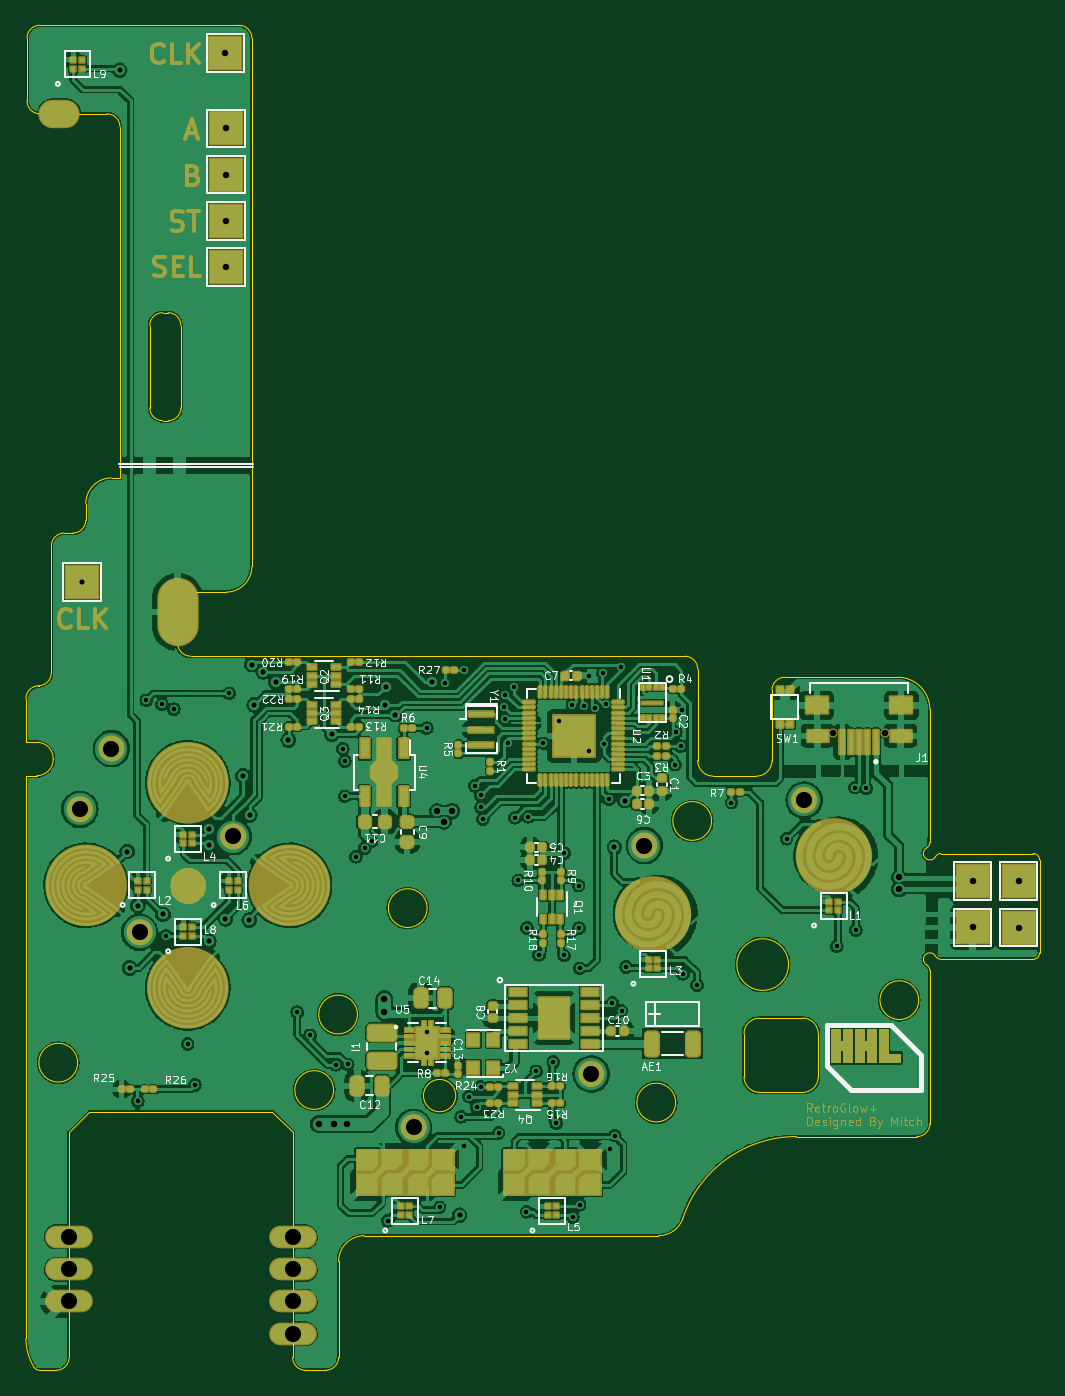
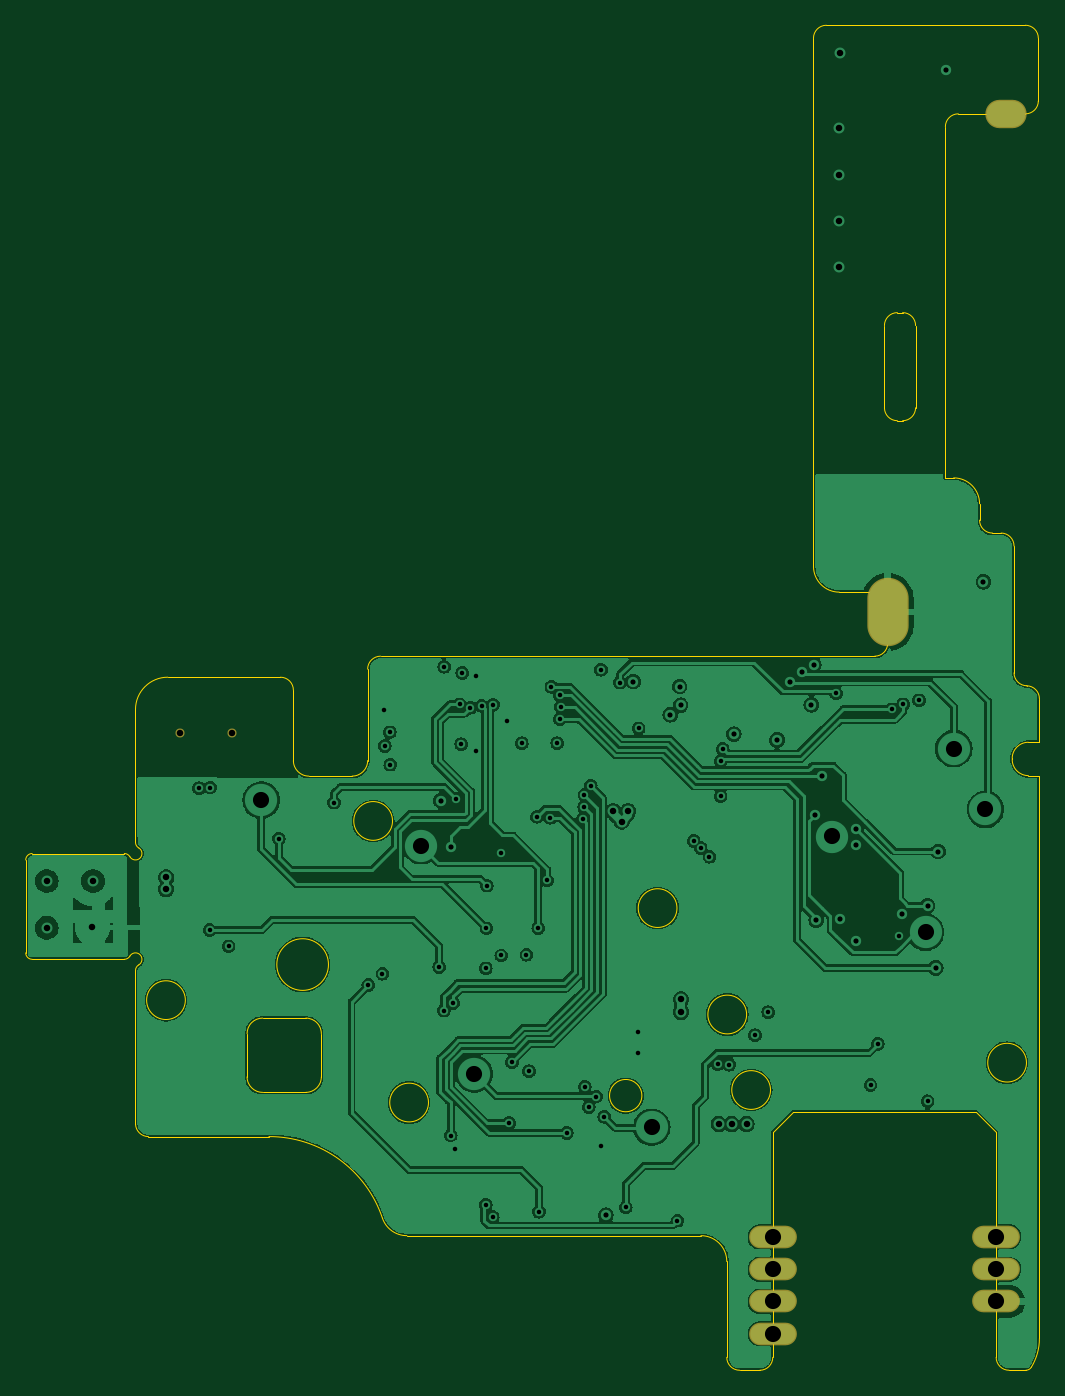
Circuit board: 13 layer files. Board 78.5 x 104.2 mm.
- bottom_copper: retroglowplus_gbc-B_Cu.gbr (231737 bytes)
- bottom_mask: retroglowplus_gbc-B_Mask.gbr (1170 bytes)
- paste: retroglowplus_gbc-B_Paste.gbr (460 bytes)
- bottom_silk: retroglowplus_gbc-B_Silkscreen.gbr (461 bytes)
- outline: retroglowplus_gbc-Edge_Cuts.gbr (7503 bytes)
- top_copper: retroglowplus_gbc-F_Cu.gbr (517680 bytes)
- top_mask: retroglowplus_gbc-F_Mask.gbr (41750 bytes)
- paste: retroglowplus_gbc-F_Paste.gbr (13549 bytes)
- top_silk: retroglowplus_gbc-F_Silkscreen.gbr (93375 bytes)
- inner_copper: retroglowplus_gbc-In1_Cu.gbr (198261 bytes)
- inner_copper: retroglowplus_gbc-In2_Cu.gbr (222901 bytes)
- drill: retroglowplus_gbc-NPTH.drl (367 bytes)
- drill: retroglowplus_gbc-PTH.drl (2826 bytes)

=== bottom_copper: retroglowplus_gbc-B_Cu.gbr (231737 bytes, source omitted) ===
=== bottom_mask: retroglowplus_gbc-B_Mask.gbr ===
%TF.GenerationSoftware,KiCad,Pcbnew,7.0.6*%
%TF.CreationDate,2024-03-31T21:54:29-07:00*%
%TF.ProjectId,retroglowplus_gbc,72657472-6f67-46c6-9f77-706c75735f67,rev?*%
%TF.SameCoordinates,Original*%
%TF.FileFunction,Soldermask,Bot*%
%TF.FilePolarity,Negative*%
%FSLAX46Y46*%
G04 Gerber Fmt 4.6, Leading zero omitted, Abs format (unit mm)*
G04 Created by KiCad (PCBNEW 7.0.6) date 2024-03-31 21:54:29*
%MOMM*%
%LPD*%
G01*
G04 APERTURE LIST*
%ADD10O,3.200000X5.300000*%
%ADD11O,3.700000X1.750000*%
%ADD12O,3.200000X2.200000*%
%ADD13C,0.700000*%
G04 APERTURE END LIST*
D10*
%TO.C,REF\u002A\u002A*%
X217212283Y-106146600D03*
%TD*%
D11*
%TO.C,REF\u002A\u002A*%
X226111100Y-154531000D03*
%TD*%
%TO.C,REF\u002A\u002A*%
X226111100Y-157031000D03*
%TD*%
%TO.C,REF\u002A\u002A*%
X226111100Y-159531000D03*
%TD*%
%TO.C,REF\u002A\u002A*%
X208811100Y-154531000D03*
%TD*%
%TO.C,REF\u002A\u002A*%
X226111100Y-162031000D03*
%TD*%
D12*
%TO.C,REF\u002A\u002A*%
X208051400Y-67564000D03*
%TD*%
D11*
%TO.C,REF\u002A\u002A*%
X208811100Y-157031000D03*
%TD*%
D13*
%TO.C,J1*%
X271976600Y-115523100D03*
X267976600Y-115523100D03*
%TD*%
D11*
%TO.C,REF\u002A\u002A*%
X208811100Y-159531000D03*
%TD*%
M02*

=== paste: retroglowplus_gbc-B_Paste.gbr ===
%TF.GenerationSoftware,KiCad,Pcbnew,7.0.6*%
%TF.CreationDate,2024-03-31T21:54:29-07:00*%
%TF.ProjectId,retroglowplus_gbc,72657472-6f67-46c6-9f77-706c75735f67,rev?*%
%TF.SameCoordinates,Original*%
%TF.FileFunction,Paste,Bot*%
%TF.FilePolarity,Positive*%
%FSLAX46Y46*%
G04 Gerber Fmt 4.6, Leading zero omitted, Abs format (unit mm)*
G04 Created by KiCad (PCBNEW 7.0.6) date 2024-03-31 21:54:29*
%MOMM*%
%LPD*%
G01*
G04 APERTURE LIST*
G04 APERTURE END LIST*
M02*

=== bottom_silk: retroglowplus_gbc-B_Silkscreen.gbr ===
%TF.GenerationSoftware,KiCad,Pcbnew,7.0.6*%
%TF.CreationDate,2024-03-31T21:54:29-07:00*%
%TF.ProjectId,retroglowplus_gbc,72657472-6f67-46c6-9f77-706c75735f67,rev?*%
%TF.SameCoordinates,Original*%
%TF.FileFunction,Legend,Bot*%
%TF.FilePolarity,Positive*%
%FSLAX46Y46*%
G04 Gerber Fmt 4.6, Leading zero omitted, Abs format (unit mm)*
G04 Created by KiCad (PCBNEW 7.0.6) date 2024-03-31 21:54:29*
%MOMM*%
%LPD*%
G01*
G04 APERTURE LIST*
G04 APERTURE END LIST*
M02*

=== outline: retroglowplus_gbc-Edge_Cuts.gbr (7503 bytes, source omitted) ===
=== top_copper: retroglowplus_gbc-F_Cu.gbr (517680 bytes, source omitted) ===
=== top_mask: retroglowplus_gbc-F_Mask.gbr (41750 bytes, source omitted) ===
=== paste: retroglowplus_gbc-F_Paste.gbr (13549 bytes, source omitted) ===
=== top_silk: retroglowplus_gbc-F_Silkscreen.gbr (93375 bytes, source omitted) ===
=== inner_copper: retroglowplus_gbc-In1_Cu.gbr (198261 bytes, source omitted) ===
=== inner_copper: retroglowplus_gbc-In2_Cu.gbr (222901 bytes, source omitted) ===
=== drill: retroglowplus_gbc-NPTH.drl ===
M48
; DRILL file {KiCad 7.0.6} date Sun Mar 31 21:54:26 2024
; FORMAT={-:-/ absolute / inch / decimal}
; #@! TF.CreationDate,2024-03-31T21:54:26-07:00
; #@! TF.GenerationSoftware,Kicad,Pcbnew,7.0.6
; #@! TF.FileFunction,NonPlated,1,4,NPTH
FMAT,2
INCH
; #@! TA.AperFunction,NonPlated,NPTH,ComponentDrill
T1C0.0197
%
G90
G05
T1
X10.5503Y-4.5482
X10.7077Y-4.5482
T0
M30

=== drill: retroglowplus_gbc-PTH.drl ===
M48
; DRILL file {KiCad 7.0.6} date Sun Mar 31 21:54:26 2024
; FORMAT={-:-/ absolute / inch / decimal}
; #@! TF.CreationDate,2024-03-31T21:54:26-07:00
; #@! TF.GenerationSoftware,Kicad,Pcbnew,7.0.6
; #@! TF.FileFunction,Plated,1,4,PTH
FMAT,2
INCH
; #@! TA.AperFunction,Plated,PTH,ViaDrill
T1C0.0138
; #@! TA.AperFunction,Plated,PTH,ViaDrill
T2C0.0157
; #@! TA.AperFunction,Plated,PTH,ViaDrill
T3C0.0197
; #@! TA.AperFunction,Plated,PTH,ComponentDrill
T4C0.0394
; #@! TA.AperFunction,Plated,PTH,ViaDrill
T5C0.0492
; #@! TA.AperFunction,Plated,PTH,ComponentDrill
T6C0.0492
; #@! TA.AperFunction,Plated,PTH,ComponentDrill
T7C0.0591
%
G90
G05
T1
X8.43Y-5.67
X8.456Y-4.448
X8.504Y-4.46
X8.516Y-5.166
X8.54Y-4.475
X8.582Y-5.496
X8.604Y-5.621
X8.709Y-4.427
X8.916Y-5.399
X8.956Y-5.469
X9.034Y-5.559
X9.055Y-4.596
X9.061Y-4.633
X9.061Y-4.741
X9.07Y-5.558
X9.095Y-4.925
X9.122Y-4.898
X9.143Y-4.877
X9.1925Y-6.0345
X9.311Y-4.533
X9.312Y-5.458
X9.312Y-5.524
X9.35Y-5.994
X9.368Y-4.394
X9.416Y-5.718
X9.425Y-5.808
X9.426Y-4.355
X9.4395Y-5.656
X9.457Y-4.708
X9.463Y-5.688
X9.475Y-5.6255
X9.476Y-4.737
X9.477Y-4.774
X9.482Y-4.81
X9.53Y-5.767
X9.548Y-4.468
X9.5508Y-4.5058
X9.551Y-4.433
X9.5593Y-4.5785
X9.577Y-4.407
X9.58Y-4.806
X9.59Y-4.997
X9.615Y-6.007
X9.617Y-5.142
X9.621Y-4.803
X9.645Y-5.579
X9.653Y-5.224
X9.667Y-4.579
X9.697Y-5.551
X9.706Y-5.737
X9.713Y-4.51
X9.73Y-4.914
X9.73Y-5.226
X9.755Y-4.461
X9.756Y-6.023
X9.774Y-5.013
X9.775Y-5.143
X9.777Y-5.265
X9.777Y-5.986
X9.79Y-4.465
X9.806Y-4.373
X9.807Y-4.603
X9.8239Y-4.4707
X9.8486Y-4.3649
X9.852Y-4.582
X9.8565Y-4.4603
X9.8665Y-4.7495
X9.871Y-5.817
X9.877Y-5.371
X9.884Y-5.775
X9.904Y-4.346
X9.905Y-5.394
X9.919Y-5.261
X10.068Y-4.644
X10.07Y-4.545
X10.085Y-4.587
X10.088Y-4.477
X10.092Y-5.282
X10.135Y-5.316
X10.24Y-4.76
X10.408Y-4.87
X10.561Y-5.198
X10.617Y-4.714
X10.619Y-5.148
X10.651Y-4.716
T2
X8.26Y-4.087
X8.375Y-2.527
X8.398Y-4.909
X8.405Y-5.264
X8.43Y-5.074
X8.507Y-5.101
X8.647Y-5.182
X8.648Y-4.84
X8.648Y-4.889
X8.697Y-5.114
X8.751Y-4.678
X8.77Y-5.118
X8.772Y-4.797
X8.777Y-4.339
X8.785Y-4.462
X8.813Y-4.361
X8.85Y-4.391
X8.889Y-4.569
X9.021Y-4.551
X9.183Y-4.463
X9.186Y-4.406
X9.215Y-4.492
X9.328Y-4.391
X9.411Y-6.018
X9.883Y-4.896
X9.915Y-4.754
T3
X8.697Y-2.474
X8.699Y-2.704
X8.699Y-2.845
X8.699Y-2.986
X8.699Y-3.127
X8.982Y-5.74
X9.027Y-5.74
X9.067Y-5.74
X9.182Y-5.36
X9.182Y-5.398
X9.343Y-4.786
X9.363Y-4.818
X9.388Y-4.786
X10.751Y-4.988
X10.752Y-5.024
X10.975Y-4.999
X10.976Y-5.14
X11.116Y-4.999
X11.116Y-5.141
T5
X8.2535Y-4.7803
X8.3497Y-4.5951
X8.4357Y-5.1552
X8.7208Y-4.8632
X9.2709Y-5.7496
X9.8125Y-5.5871
X9.9746Y-4.8907
X10.4617Y-4.7523
T6
X8.2209Y-6.0839
X8.2209Y-6.1823
X8.2209Y-6.2807
X8.902Y-6.0839
X8.902Y-6.1823
X8.902Y-6.2807
X8.902Y-6.3792
T4
G00X8.1753Y-2.66
M15
G01X8.2067Y-2.66
M16
G05
T7
G00X8.5517Y-4.2105
M15
G01X8.5517Y-4.1475
M16
G05
T0
M30

